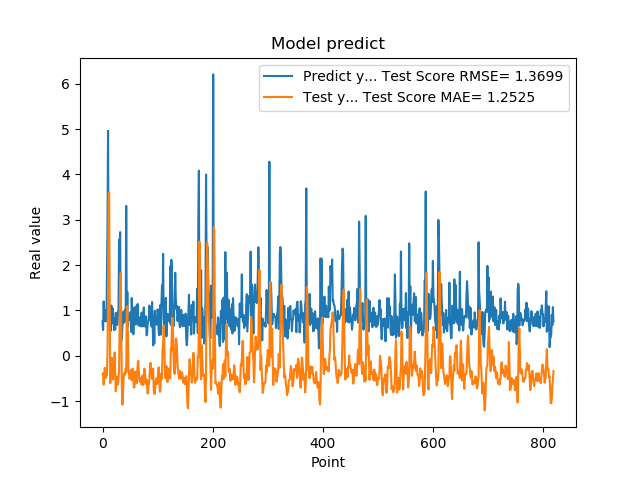

Data behind this chart, as committed beside it:
7.566530108451843262e-01, -4.090773316801576964e-01
5.684260129928588867e-01, -3.801187749927011361e-01
1.201630949974060059e+00, -6.326623534908023538e-01
8.802530169486999512e-01, -4.132288488209617250e-01
8.531429767608642578e-01, -2.621750520185904265e-01
7.591750025749206543e-01, -3.368706324074334235e-01
1.005007982254028320e+00, -4.872479320356544741e-01
7.687720060348510742e-01, -4.116401665266476995e-01
1.740013241767883301e+00, -4.176018677404459423e-01
2.913533687591552734e+00, 1.028990772542554416e-01
4.963075160980224609e+00, 1.452802396263155327e+00
1.471215128898620605e+00, 3.572807947919313332e+00
1.000648975372314453e+00, 3.606359090748968654e+00
8.220189809799194336e-01, 1.125206705214864433e+00
9.362199902534482643e-01, -6.029678331036149030e-01
5.486897230148315430e-01, -3.397782522476139322e-01
1.111255049705505371e+00, -4.551981246254779290e-01
7.148039937019348145e-01, -3.975903455133306119e-02
1.052167057991027832e+00, -2.004536276016321006e-01
8.955980539321898304e-01, -5.208977918707932142e-01
7.769405245780944824e-01, -2.893881895749625399e-01
5.699509978294372559e-01, -2.665384626704237481e-01
8.244060277938842773e-01, 7.452191999461692251e-02
5.800840258598327637e-01, -3.653880247144045135e-01
9.488009810447691761e-01, -7.790137790497150272e-01
7.918390035629272461e-01, -5.151238729181358833e-01
6.937990188598632812e-01, -4.597797391665448541e-01
6.834830045700073242e-01, -5.242174561875595495e-01
9.433320164680479847e-01, -6.342012777591357064e-01
1.032713770866394043e+00, -5.016010152633015862e-01
2.556216001510620117e+00, -3.157223172926137411e-01
2.464895963668823242e+00, 6.885352860317631718e-01
2.728049993515014204e+00, 1.590876075808732582e+00
3.558506965637206476e-01, 1.826396655181754536e+00
3.262020051479339600e-01, 5.181801659882817601e-01
3.781589865684509277e-01, -6.584981796183861924e-01
6.306380033493041992e-01, -1.075636573005995356e+00
8.854129910469055176e-01, -9.070238095466798267e-01
9.743152856826782227e-01, -5.411028305332292732e-01
7.307389974594116211e-01, -3.836876832017941941e-01
9.521890282630921520e-01, -4.242214049255187414e-01
1.011654973030090332e+00, -4.075401221463827439e-01
7.643579840660095215e-01, -2.778319725680163943e-01
3.306220054626464844e+00, -3.599077015746390829e-01
7.543110251426696777e-01, 9.854938282921412718e-01
1.409499049186706321e+00, 1.092901166989901363e+00
6.401469707489013672e-01, 5.119478557969631138e-01
8.640019893646240234e-01, -2.941294724574657349e-01
8.469420075416564941e-01, -3.893941710698730074e-01
7.976629734039306641e-01, -5.072859419655216806e-01
9.555831551551821068e-01, -4.694798113881995527e-01
9.546210169792175293e-01, -3.755331601676210052e-01
5.251880288124084473e-01, -3.084541344154294040e-01
1.275226235389709695e+00, -5.413679984193244810e-01
8.355640172958374023e-01, -2.984340327936704229e-01
7.640249729156494141e-01, -2.791101885597992993e-01
4.752210080623626154e-01, -4.111711508140792337e-01
7.414129972457885742e-01, -6.998978409028742131e-01
1.069700956344604492e+00, -6.966318107391687997e-01
7.892770171165466309e-01, -3.674481036682777368e-01
6.914690136909484863e-01, -3.468220331268137002e-01
... 759 more rows
